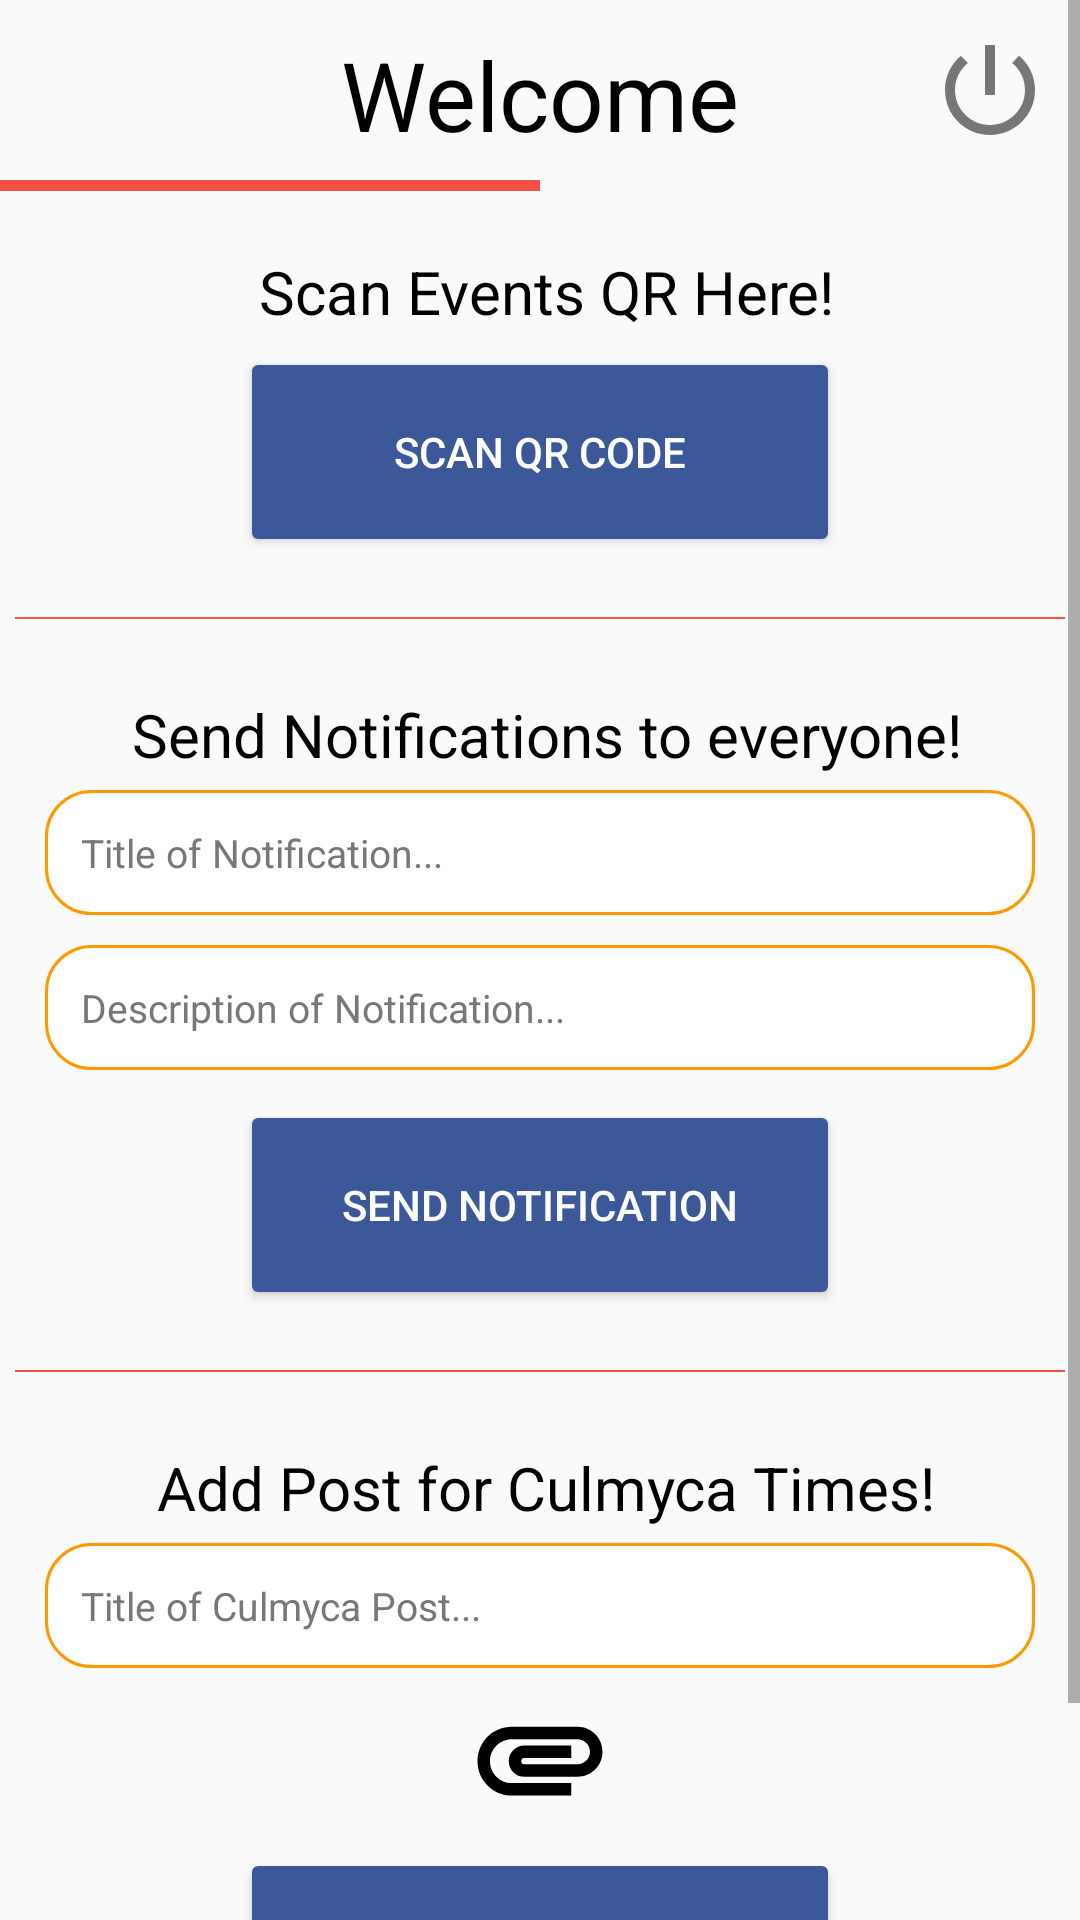

Layout XML and referenced resources for this Android screen:
<!-- AndroidManifest.xml: activity theme FullScreen -->
<!-- res/layout/activity_brixx.xml -->
<?xml version="1.0" encoding="utf-8"?>
<ScrollView xmlns:android="http://schemas.android.com/apk/res/android"
    xmlns:app="http://schemas.android.com/apk/res-auto"
    xmlns:tools="http://schemas.android.com/tools"
    android:layout_width="match_parent"
    android:layout_height="match_parent"
    tools:context="com.dev.manan.adminappec2018.Views.BrixxActivity">

    <RelativeLayout
        android:layout_width="match_parent"
        android:layout_height="match_parent"
        android:orientation="vertical">

        <ImageView
            android:id="@+id/logo"
            android:layout_width="60dp"
            android:layout_height="60dp"
            android:src="@drawable/ec_logo_black" />

        <View
            android:id="@+id/view"
            android:layout_width="180dp"
            android:layout_height="3.5dp"
            android:layout_below="@id/logo"
            android:background="#f55246" />

        <TextView
            android:id="@+id/welcome"
            android:layout_width="wrap_content"
            android:layout_height="wrap_content"
            android:layout_centerHorizontal="true"
            android:layout_marginTop="10dp"
            android:text="Welcome"
            android:textColor="@color/Black"
            android:textSize="32dp" />

        <ImageButton
            android:id="@+id/imgbtn_log_out"
            android:layout_width="40dp"
            android:layout_height="40dp"
            android:layout_alignParentRight="true"
            android:layout_marginRight="10dp"
            android:layout_marginTop="10dp"
            android:background="@drawable/vector_logout" />

        <LinearLayout
            android:layout_width="match_parent"
            android:layout_height="wrap_content"
            android:layout_below="@+id/view"
            android:layout_marginBottom="10dp"
            android:layout_marginTop="10dp"
            android:gravity="center"
            android:orientation="vertical">

            <LinearLayout
                android:layout_width="match_parent"
                android:layout_height="wrap_content"
                android:layout_margin="10dp"
                android:layout_marginTop="10dp"
                android:gravity="center"
                android:orientation="vertical">

                <TextView
                    android:layout_width="match_parent"
                    android:layout_height="wrap_content"
                    android:layout_marginLeft="2dp"
                    android:gravity="center"
                    android:text="Scan Events QR Here!"
                    android:textColor="@color/Black"
                    android:textSize="20sp" />

                <Button
                    android:id="@+id/qrButton"
                    android:layout_width="200dp"
                    android:layout_height="70dp"
                    android:layout_margin="5dp"
                    android:text="Scan QR Code"
                    android:textColor="@color/White"
                    android:theme="@style/MyButton" />
            </LinearLayout>

            <View
                android:layout_width="match_parent"
                android:layout_height="0.5dp"
                android:layout_below="@id/logo"
                android:layout_margin="5dp"
                android:background="#f55246" />

            <LinearLayout
                android:id="@+id/ll_notification"
                android:layout_width="match_parent"
                android:layout_height="wrap_content"
                android:layout_margin="10dp"
                android:layout_marginTop="10dp"
                android:focusable="true"
                android:focusableInTouchMode="true"
                android:gravity="center"
                android:orientation="vertical">

                <TextView
                    android:layout_width="match_parent"
                    android:layout_height="wrap_content"
                    android:layout_marginLeft="2dp"
                    android:layout_marginTop="10dp"
                    android:gravity="center"
                    android:text="Send Notifications to everyone!"
                    android:textColor="@color/Black"
                    android:textSize="20sp" />

                <EditText
                    android:id="@+id/edit_heading"
                    android:layout_width="match_parent"
                    android:layout_height="wrap_content"
                    android:layout_margin="5dp"
                    android:layout_marginLeft="30dp"
                    android:layout_marginRight="30dp"
                    android:layout_marginTop="10dp"
                    android:background="@drawable/edit_text_border"
                    android:hint="Title of Notification..."
                    android:padding="12dp"
                    android:singleLine="true"
                    android:textColor="@color/Black"
                    android:textColorHint="#777"
                    android:textSize="13dp" />

                <EditText
                    android:id="@+id/edit"
                    android:layout_width="match_parent"
                    android:layout_height="wrap_content"
                    android:layout_margin="5dp"
                    android:layout_marginLeft="30dp"
                    android:layout_marginRight="30dp"
                    android:layout_marginTop="10dp"
                    android:background="@drawable/edit_text_border"
                    android:hint="Description of Notification..."
                    android:padding="12dp"
                    android:textColor="@color/Black"
                    android:textColorHint="#777"
                    android:textSize="13dp" />

                <Button
                    android:id="@+id/sendNotif"
                    android:layout_width="200dp"
                    android:layout_height="70dp"
                    android:layout_margin="5dp"
                    android:text="Send Notification"
                    android:textColor="@color/White"
                    android:theme="@style/MyButton" />
            </LinearLayout>

            <View
                android:id="@+id/view_notification"
                android:layout_width="match_parent"
                android:layout_height="0.5dp"
                android:layout_below="@id/logo"
                android:layout_margin="5dp"
                android:background="#f55246" />

            <LinearLayout
                android:layout_width="match_parent"
                android:layout_height="wrap_content"
                android:layout_margin="10dp"
                android:layout_marginTop="10dp"
                android:focusable="true"
                android:focusableInTouchMode="true"
                android:gravity="center"
                android:orientation="vertical">

                <TextView
                    android:layout_width="match_parent"
                    android:layout_height="wrap_content"
                    android:layout_marginLeft="2dp"
                    android:layout_marginTop="10dp"
                    android:gravity="center"
                    android:text="Add Post for Culmyca Times!"
                    android:textColor="@color/Black"
                    android:textSize="20sp" />

                <EditText
                    android:id="@+id/edit_post_title"
                    android:layout_width="match_parent"
                    android:layout_height="wrap_content"
                    android:layout_margin="5dp"
                    android:layout_marginLeft="30dp"
                    android:layout_marginRight="30dp"
                    android:layout_marginTop="10dp"
                    android:background="@drawable/edit_text_border"
                    android:hint="Title of Culmyca Post..."
                    android:padding="12dp"
                    android:textColor="@color/Black"
                    android:textColorHint="#777"
                    android:textSize="13dp" />

                <Button
                    android:id="@+id/btn_attach_photo"
                    android:layout_width="50dp"
                    android:layout_height="50dp"
                    android:background="@drawable/vector_attach" />

                <Button
                    android:id="@+id/send_post"
                    android:layout_width="200dp"
                    android:layout_height="70dp"
                    android:layout_margin="5dp"
                    android:text="Post it"
                    android:textColor="@color/White"
                    android:theme="@style/MyButton" />
            </LinearLayout>

            <View
                android:layout_width="match_parent"
                android:layout_height="0.5dp"
                android:layout_below="@id/logo"
                android:layout_margin="5dp"
                android:background="#f55246" />
        </LinearLayout>
    </RelativeLayout>
</ScrollView>
<!-- resources referenced by this layout -->
<resources>
  <color name="Black">#000000</color>\
  <color name="White">#FFF</color>
  <!-- drawable edit_text_border (drawable) -->
  <?xml version="1.0" encoding="utf-8"?>
  <shape xmlns:android="http://schemas.android.com/apk/res/android">
      
      <solid android:color="#ffffff" />
      
      <stroke android:width="1dp" android:color="#ff9900" />
      
      <corners android:radius="15dp" />
  </shape>
  <!-- drawable vector_attach (drawable) -->
  <vector android:height="10dp" android:viewportHeight="24.0"
      android:viewportWidth="24.0" android:width="10dp" xmlns:android="http://schemas.android.com/apk/res/android">
      <path android:fillColor="#FF000000" android:pathData="M2,12.5C2,9.46 4.46,7 7.5,7H18c2.21,0 4,1.79 4,4s-1.79,4 -4,4H9.5C8.12,15 7,13.88 7,12.5S8.12,10 9.5,10H17v2H9.41c-0.55,0 -0.55,1 0,1H18c1.1,0 2,-0.9 2,-2s-0.9,-2 -2,-2H7.5C5.57,9 4,10.57 4,12.5S5.57,16 7.5,16H17v2H7.5C4.46,18 2,15.54 2,12.5z"/>
  </vector>
  <!-- drawable vector_logout (drawable) -->
  <vector xmlns:android="http://schemas.android.com/apk/res/android"
          android:width="24dp"
          android:height="24dp"
          android:viewportWidth="24.0"
          android:viewportHeight="24.0">
      <path
          android:fillColor="#777"
          android:pathData="M13,3h-2v10h2L13,3zM17.83,5.17l-1.42,1.42C17.99,7.86 19,9.81 19,12c0,3.87 -3.13,7 -7,7s-7,-3.13 -7,-7c0,-2.19 1.01,-4.14 2.58,-5.42L6.17,5.17C4.23,6.82 3,9.26 3,12c0,4.97 4.03,9 9,9s9,-4.03 9,-9c0,-2.74 -1.23,-5.18 -3.17,-6.83z"/>
  </vector>
  <style name="MyButton" parent="Theme.AppCompat.Light">
          <item name="colorControlHighlight">@color/colorPrimaryDark</item>
          <item name="colorButtonNormal">#3b5998</item>
      </style>
  <style name="FullScreen" parent="@style/Theme.AppCompat.Light.NoActionBar" />
  <color name="colorPrimaryDark">#303F9F</color>
</resources>
